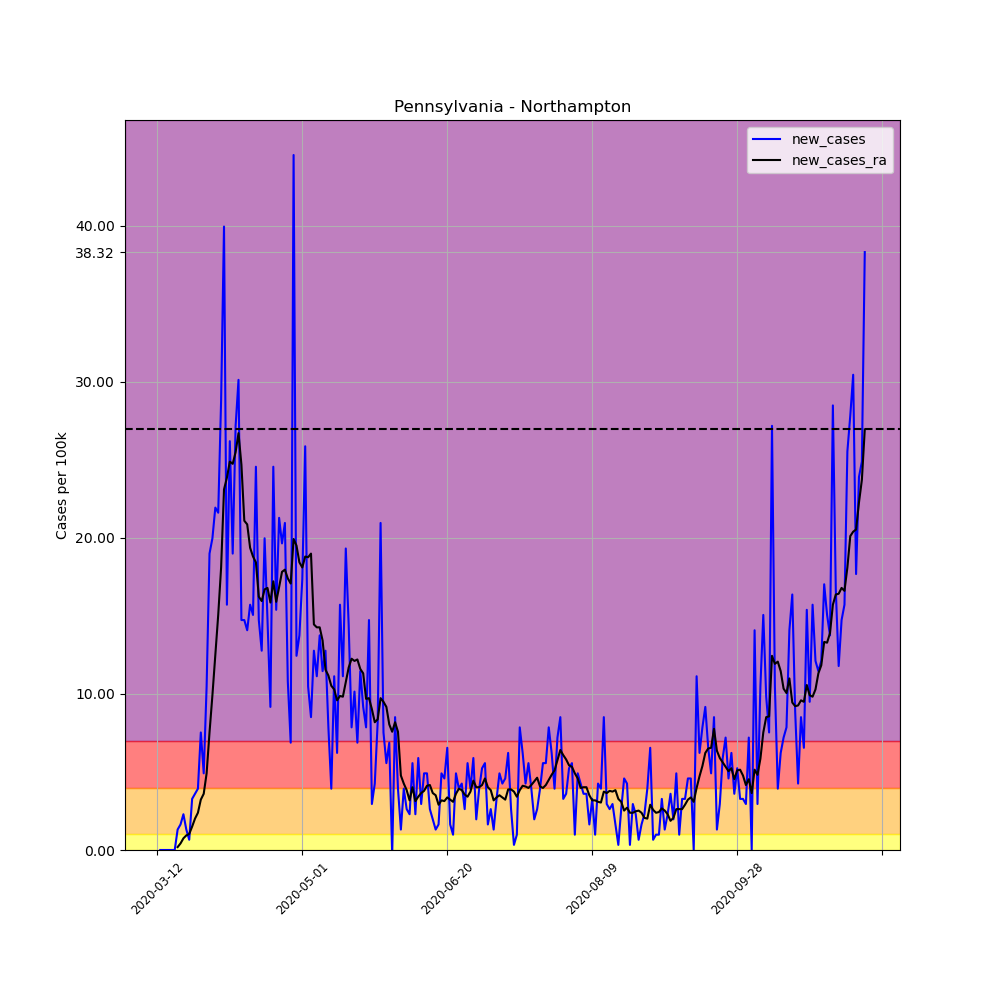

Data behind this chart, as committed beside it:
, date, county, state, fips, cases, deaths, COUNTY, STNAME, CTYNAME, POPESTIMATE2019, per_100k, per_100k_ra, new_cases, new_cases_ra
60142, 2020-03-12, Northampton, Pennsylvania, 42095, 1, 0, 95, Pennsylvania, Northampton, 305285, 0.3276, , , 
60143, 2020-03-13, Northampton, Pennsylvania, 42095, 1, 0, 95, Pennsylvania, Northampton, 305285, 0.3276, , 0.0, 
60144, 2020-03-14, Northampton, Pennsylvania, 42095, 1, 0, 95, Pennsylvania, Northampton, 305285, 0.3276, , 0.0, 
60145, 2020-03-15, Northampton, Pennsylvania, 42095, 1, 0, 95, Pennsylvania, Northampton, 305285, 0.3276, , 0.0, 
60146, 2020-03-16, Northampton, Pennsylvania, 42095, 1, 0, 95, Pennsylvania, Northampton, 305285, 0.3276, , 0.0, 
60147, 2020-03-17, Northampton, Pennsylvania, 42095, 1, 0, 95, Pennsylvania, Northampton, 305285, 0.3276, , 0.0, 
60148, 2020-03-18, Northampton, Pennsylvania, 42095, 1, 1, 95, Pennsylvania, Northampton, 305285, 0.3276, 0.3276, 0.0, 
60149, 2020-03-19, Northampton, Pennsylvania, 42095, 5, 1, 95, Pennsylvania, Northampton, 305285, 1.638, 0.5147, 1.31, 0.1872
60150, 2020-03-20, Northampton, Pennsylvania, 42095, 10, 1, 95, Pennsylvania, Northampton, 305285, 3.276, 0.9359, 1.638, 0.4212
60151, 2020-03-21, Northampton, Pennsylvania, 42095, 17, 1, 95, Pennsylvania, Northampton, 305285, 5.569, 1.685, 2.293, 0.7487
60152, 2020-03-22, Northampton, Pennsylvania, 42095, 21, 1, 95, Pennsylvania, Northampton, 305285, 6.879, 2.621, 1.31, 0.9359
60153, 2020-03-23, Northampton, Pennsylvania, 42095, 23, 1, 95, Pennsylvania, Northampton, 305285, 7.534, 3.65, 0.6551, 1.029
60154, 2020-03-24, Northampton, Pennsylvania, 42095, 33, 2, 95, Pennsylvania, Northampton, 305285, 10.81, 5.147, 3.276, 1.497
60155, 2020-03-25, Northampton, Pennsylvania, 42095, 44, 3, 95, Pennsylvania, Northampton, 305285, 14.41, 7.16, 3.603, 2.012
60156, 2020-03-26, Northampton, Pennsylvania, 42095, 56, 3, 95, Pennsylvania, Northampton, 305285, 18.34, 9.546, 3.931, 2.387
60157, 2020-03-27, Northampton, Pennsylvania, 42095, 79, 3, 95, Pennsylvania, Northampton, 305285, 25.88, 12.77, 7.534, 3.229
60158, 2020-03-28, Northampton, Pennsylvania, 42095, 94, 4, 95, Pennsylvania, Northampton, 305285, 30.79, 16.38, 4.913, 3.603
60159, 2020-03-29, Northampton, Pennsylvania, 42095, 126, 4, 95, Pennsylvania, Northampton, 305285, 41.27, 21.29, 10.48, 4.913
60160, 2020-03-30, Northampton, Pennsylvania, 42095, 184, 5, 95, Pennsylvania, Northampton, 305285, 60.27, 28.83, 19, 7.534
60161, 2020-03-31, Northampton, Pennsylvania, 42095, 245, 5, 95, Pennsylvania, Northampton, 305285, 80.25, 38.75, 19.98, 9.92
60162, 2020-04-01, Northampton, Pennsylvania, 42095, 312, 5, 95, Pennsylvania, Northampton, 305285, 102.2, 51.29, 21.95, 12.54
60163, 2020-04-02, Northampton, Pennsylvania, 42095, 378, 9, 95, Pennsylvania, Northampton, 305285, 123.8, 66.35, 21.62, 15.07
60164, 2020-04-03, Northampton, Pennsylvania, 42095, 466, 10, 95, Pennsylvania, Northampton, 305285, 152.6, 84.46, 28.83, 18.11
60165, 2020-04-04, Northampton, Pennsylvania, 42095, 588, 11, 95, Pennsylvania, Northampton, 305285, 192.6, 107.6, 39.96, 23.12
60166, 2020-04-05, Northampton, Pennsylvania, 42095, 636, 11, 95, Pennsylvania, Northampton, 305285, 208.3, 131.4, 15.72, 23.87
60167, 2020-04-06, Northampton, Pennsylvania, 42095, 716, 12, 95, Pennsylvania, Northampton, 305285, 234.5, 156.3, 26.21, 24.89
60168, 2020-04-07, Northampton, Pennsylvania, 42095, 774, 14, 95, Pennsylvania, Northampton, 305285, 253.5, 181.1, 19, 24.75
60169, 2020-04-08, Northampton, Pennsylvania, 42095, 857, 17, 95, Pennsylvania, Northampton, 305285, 280.7, 206.6, 27.19, 25.5
60170, 2020-04-09, Northampton, Pennsylvania, 42095, 949, 20, 95, Pennsylvania, Northampton, 305285, 310.9, 233.3, 30.14, 26.72
60171, 2020-04-10, Northampton, Pennsylvania, 42095, 994, 21, 95, Pennsylvania, Northampton, 305285, 325.6, 258, 14.74, 24.71
60172, 2020-04-11, Northampton, Pennsylvania, 42095, 1039, 23, 95, Pennsylvania, Northampton, 305285, 340.3, 279.1, 14.74, 21.1
60173, 2020-04-12, Northampton, Pennsylvania, 42095, 1082, 23, 95, Pennsylvania, Northampton, 305285, 354.4, 300, 14.09, 20.87
60174, 2020-04-13, Northampton, Pennsylvania, 42095, 1130, 23, 95, Pennsylvania, Northampton, 305285, 370.1, 319.4, 15.72, 19.37
60175, 2020-04-14, Northampton, Pennsylvania, 42095, 1176, 25, 95, Pennsylvania, Northampton, 305285, 385.2, 338.2, 15.07, 18.81
60176, 2020-04-15, Northampton, Pennsylvania, 42095, 1251, 25, 95, Pennsylvania, Northampton, 305285, 409.8, 356.6, 24.57, 18.44
60177, 2020-04-16, Northampton, Pennsylvania, 42095, 1296, 25, 95, Pennsylvania, Northampton, 305285, 424.5, 372.9, 14.74, 16.24
60178, 2020-04-17, Northampton, Pennsylvania, 42095, 1335, 27, 95, Pennsylvania, Northampton, 305285, 437.3, 388.8, 12.77, 15.96
60179, 2020-04-18, Northampton, Pennsylvania, 42095, 1396, 29, 95, Pennsylvania, Northampton, 305285, 457.3, 405.5, 19.98, 16.71
60180, 2020-04-19, Northampton, Pennsylvania, 42095, 1441, 36, 95, Pennsylvania, Northampton, 305285, 472, 422.3, 14.74, 16.8
60181, 2020-04-20, Northampton, Pennsylvania, 42095, 1469, 36, 95, Pennsylvania, Northampton, 305285, 481.2, 438.2, 9.172, 15.86
60182, 2020-04-21, Northampton, Pennsylvania, 42095, 1544, 43, 95, Pennsylvania, Northampton, 305285, 505.8, 455.4, 24.57, 17.22
60183, 2020-04-22, Northampton, Pennsylvania, 42095, 1591, 44, 95, Pennsylvania, Northampton, 305285, 521.2, 471.3, 15.4, 15.91
60184, 2020-04-23, Northampton, Pennsylvania, 42095, 1656, 45, 95, Pennsylvania, Northampton, 305285, 542.4, 488.2, 21.29, 16.85
60185, 2020-04-24, Northampton, Pennsylvania, 42095, 1716, 46, 95, Pennsylvania, Northampton, 305285, 562.1, 506, 19.65, 17.83
60186, 2020-04-25, Northampton, Pennsylvania, 42095, 1780, 49, 95, Pennsylvania, Northampton, 305285, 583.1, 524, 20.96, 17.97
60187, 2020-04-26, Northampton, Pennsylvania, 42095, 1813, 49, 95, Pennsylvania, Northampton, 305285, 593.9, 541.4, 10.81, 17.41
60188, 2020-04-27, Northampton, Pennsylvania, 42095, 1834, 49, 95, Pennsylvania, Northampton, 305285, 600.8, 558.4, 6.879, 17.08
60189, 2020-04-28, Northampton, Pennsylvania, 42095, 1970, 55, 95, Pennsylvania, Northampton, 305285, 645.3, 578.4, 44.55, 19.93
60190, 2020-04-29, Northampton, Pennsylvania, 42095, 2008, 85, 95, Pennsylvania, Northampton, 305285, 657.7, 597.9, 12.45, 19.51
60191, 2020-04-30, Northampton, Pennsylvania, 42095, 2050, 94, 95, Pennsylvania, Northampton, 305285, 671.5, 616.3, 13.76, 18.44
60192, 2020-05-01, Northampton, Pennsylvania, 42095, 2103, 94, 95, Pennsylvania, Northampton, 305285, 688.9, 634.4, 17.36, 18.11
60193, 2020-05-02, Northampton, Pennsylvania, 42095, 2182, 94, 95, Pennsylvania, Northampton, 305285, 714.7, 653.3, 25.88, 18.81
60194, 2020-05-03, Northampton, Pennsylvania, 42095, 2214, 94, 95, Pennsylvania, Northampton, 305285, 725.2, 672, 10.48, 18.76
60195, 2020-05-04, Northampton, Pennsylvania, 42095, 2240, 94, 95, Pennsylvania, Northampton, 305285, 733.7, 691, 8.517, 19
60196, 2020-05-05, Northampton, Pennsylvania, 42095, 2279, 117, 95, Pennsylvania, Northampton, 305285, 746.5, 705.5, 12.77, 14.46
60197, 2020-05-06, Northampton, Pennsylvania, 42095, 2313, 122, 95, Pennsylvania, Northampton, 305285, 757.7, 719.7, 11.14, 14.27
60198, 2020-05-07, Northampton, Pennsylvania, 42095, 2355, 152, 95, Pennsylvania, Northampton, 305285, 771.4, 734, 13.76, 14.27
60199, 2020-05-08, Northampton, Pennsylvania, 42095, 2390, 153, 95, Pennsylvania, Northampton, 305285, 782.9, 747.5, 11.46, 13.43
60200, 2020-05-09, Northampton, Pennsylvania, 42095, 2429, 158, 95, Pennsylvania, Northampton, 305285, 795.6, 759, 12.77, 11.56
60201, 2020-05-10, Northampton, Pennsylvania, 42095, 2453, 158, 95, Pennsylvania, Northampton, 305285, 803.5, 770.2, 7.862, 11.18
... 185 more rows
